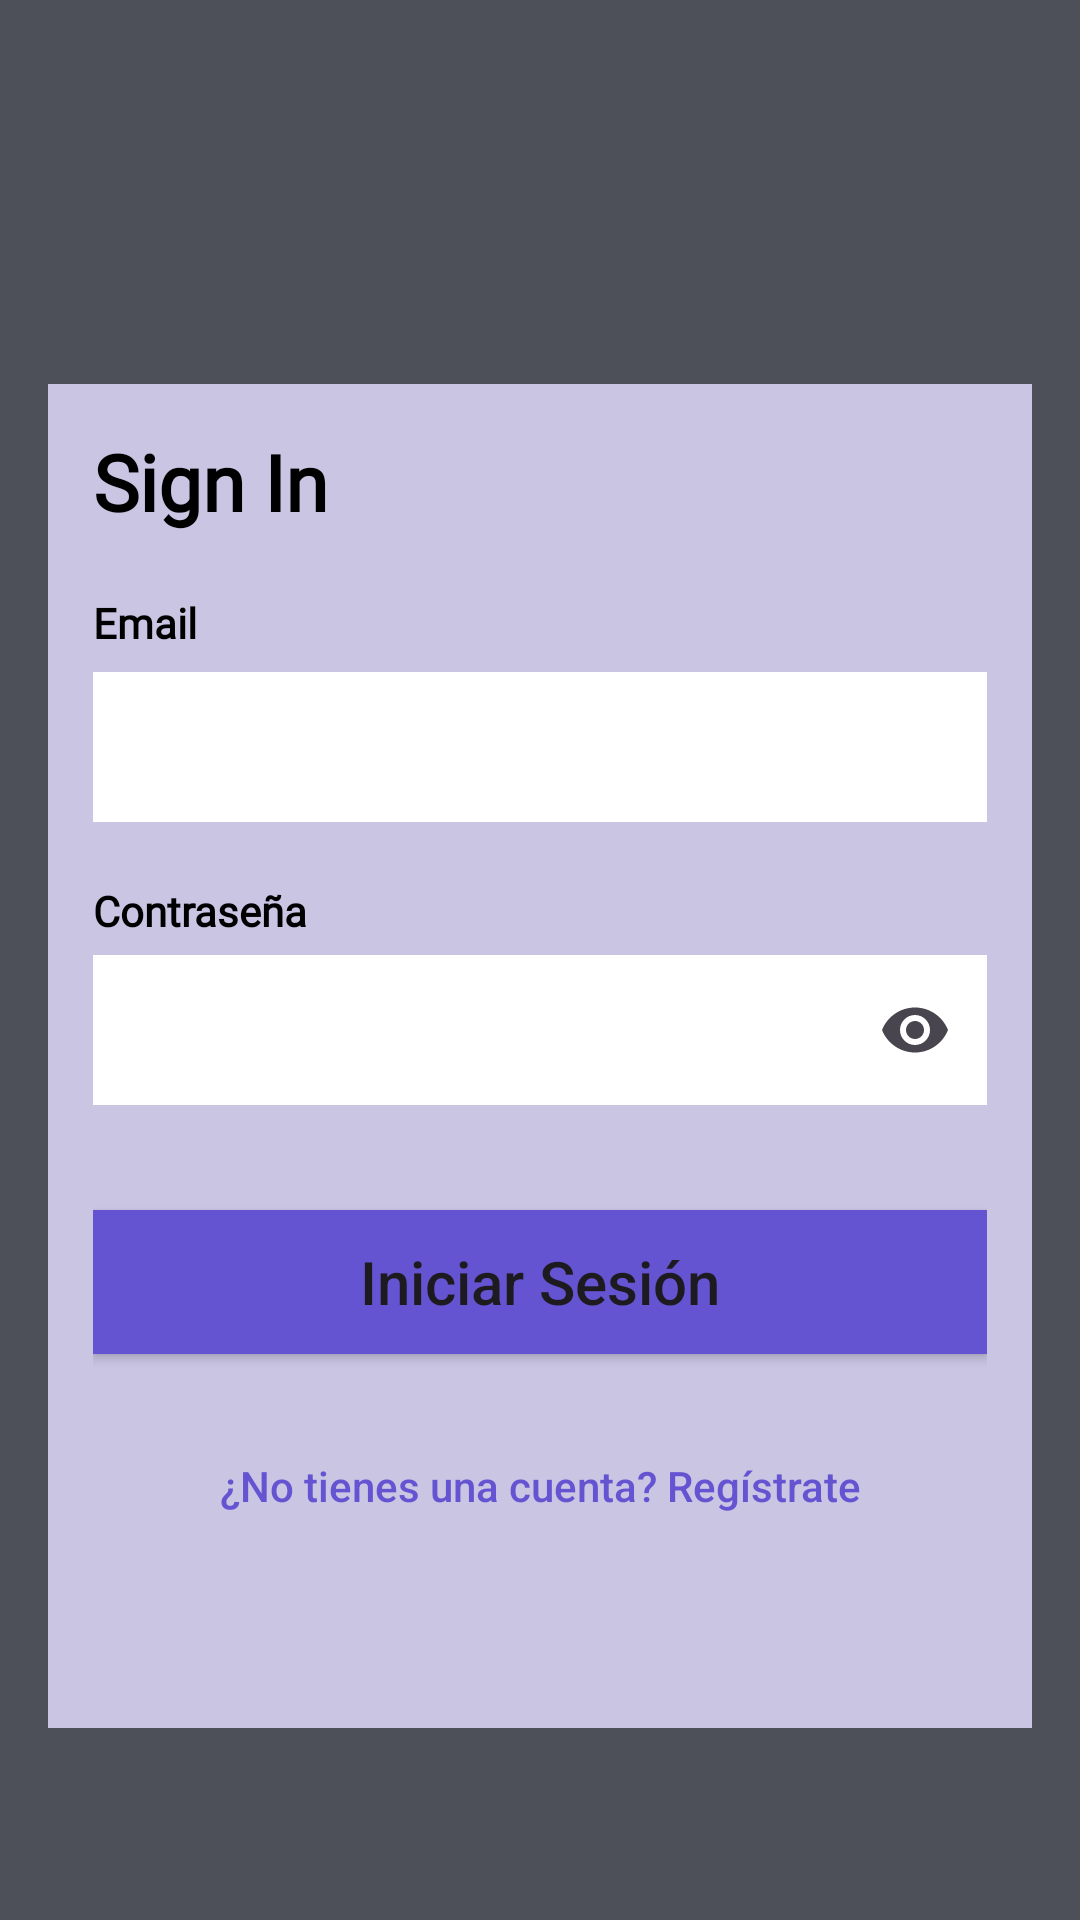

Here is an Android app screen rendered from its layout file. Give the layout XML and the strings, colors and styles it references.
<!-- AndroidManifest.xml: application theme Theme.FairPay -->
<!-- res/layout/activity_login.xml -->
<?xml version="1.0" encoding="utf-8"?>
<androidx.constraintlayout.widget.ConstraintLayout xmlns:android="http://schemas.android.com/apk/res/android"
    xmlns:app="http://schemas.android.com/apk/res-auto"
    xmlns:tools="http://schemas.android.com/tools"
    android:id="@+id/login"
    android:layout_width="match_parent"
    android:layout_height="match_parent"
    android:background="@color/gris_oscuro"
    tools:context=".activities.LoginActivity">


    <ImageView
        android:id="@+id/img_logo"
        android:layout_width="wrap_content"
        android:layout_height="wrap_content"
        android:layout_marginTop="64dp"
        android:contentDescription="Logo128"
        app:layout_constraintEnd_toEndOf="parent"
        app:layout_constraintStart_toStartOf="parent"
        app:layout_constraintTop_toTopOf="parent"
        app:srcCompat="@drawable/logo128x128" />

    <LinearLayout
        android:layout_width="0dp"
        android:layout_height="0dp"
        android:layout_marginStart="16dp"
        android:layout_marginTop="64dp"
        android:layout_marginEnd="16dp"
        android:layout_marginBottom="64dp"
        android:background="@color/fondo_activity"
        android:orientation="vertical"
        android:padding="15dp"
        app:layout_constraintBottom_toBottomOf="parent"
        app:layout_constraintEnd_toEndOf="parent"
        app:layout_constraintStart_toStartOf="parent"
        app:layout_constraintTop_toBottomOf="@+id/img_logo">

        <TextView
            android:id="@+id/text_signin_login"
            android:layout_width="match_parent"
            android:layout_height="wrap_content"
            android:fontFamily="@font/open_sans"
            android:paddingBottom="20dp"
            android:text="@string/login_titulo"
            android:textColor="@color/black"
            android:textSize="26sp"
            android:textStyle="bold" />

        <TextView
            android:id="@+id/text_email_login"
            android:layout_width="match_parent"
            android:layout_height="wrap_content"
            android:fontFamily="@font/open_sans"
            android:paddingBottom="7dp"
            android:text="@string/email"
            android:textColor="@color/black"
            android:textSize="14sp"
            android:textStyle="bold" />

        <EditText
            android:id="@+id/edit_email_login"
            android:layout_width="match_parent"
            android:layout_height="50dp"
            android:background="@color/white"
            android:fontFamily="@font/open_sans"
            android:inputType="textEmailAddress"
            android:paddingStart="15dp"
            android:textColor="@color/black"
            android:textStyle="bold" />

        <TextView
            android:id="@+id/text_password_login"
            android:layout_width="match_parent"
            android:layout_height="wrap_content"
            android:fontFamily="@font/open_sans"
            android:paddingTop="20dp"
            android:text="@string/password"
            android:textColor="@color/black"
            android:textSize="14sp"
            android:textStyle="bold" />

        <com.google.android.material.textfield.TextInputLayout
            android:layout_width="match_parent"
            android:layout_height="wrap_content"
            android:paddingBottom="35dp"
            app:endIconMode="password_toggle">


            <com.google.android.material.textfield.TextInputEditText
                android:id="@+id/edit_password_login"
                android:layout_width="match_parent"
                android:layout_height="50dp"
                android:background="@color/white"
                android:fontFamily="@font/open_sans"
                android:inputType="textPassword"
                android:textColor="@color/black"
                android:textStyle="bold" />
        </com.google.android.material.textfield.TextInputLayout>

        <Button
            android:id="@+id/button_sesion_login"
            android:layout_width="match_parent"
            android:layout_height="wrap_content"
            android:background="@color/boton_principal"
            android:text="@string/boton_login"
            android:textAllCaps="false"
            android:textSize="20sp"
            app:cornerRadius="5dp" />

        <Space
            android:layout_width="match_parent"
            android:layout_height="20dp" />

        <Button
            android:id="@+id/button_registro_login"
            android:layout_width="match_parent"
            android:layout_height="wrap_content"
            android:background="#00FFFFFF"
            android:text="@string/texto_registro"
            android:textAllCaps="false"
            android:textColor="@color/boton_principal" />
    </LinearLayout>

</androidx.constraintlayout.widget.ConstraintLayout>
<!-- resources referenced by this layout -->
<resources>
  <color name="black">#FF000000</color>
  <color name="boton_principal">#6554D1</color>
  <color name="fondo_activity">#C9C5E3</color>
  <color name="gris_oscuro">#4D5059</color>
  <color name="white">#FFFFFFFF</color>
  <string name="boton_login">Iniciar Sesión</string>
  <string name="email">Email</string>
  <string name="login_titulo">Sign In</string>
  <string name="password">Contraseña</string>
  <string name="texto_registro">¿No tienes una cuenta? Regístrate</string>
  <style name="Theme.FairPay" parent="Base.Theme.FairPay" />
  <style name="Base.Theme.FairPay" parent="Theme.Material3.DayNight.NoActionBar">
          
          
      </style>
</resources>
